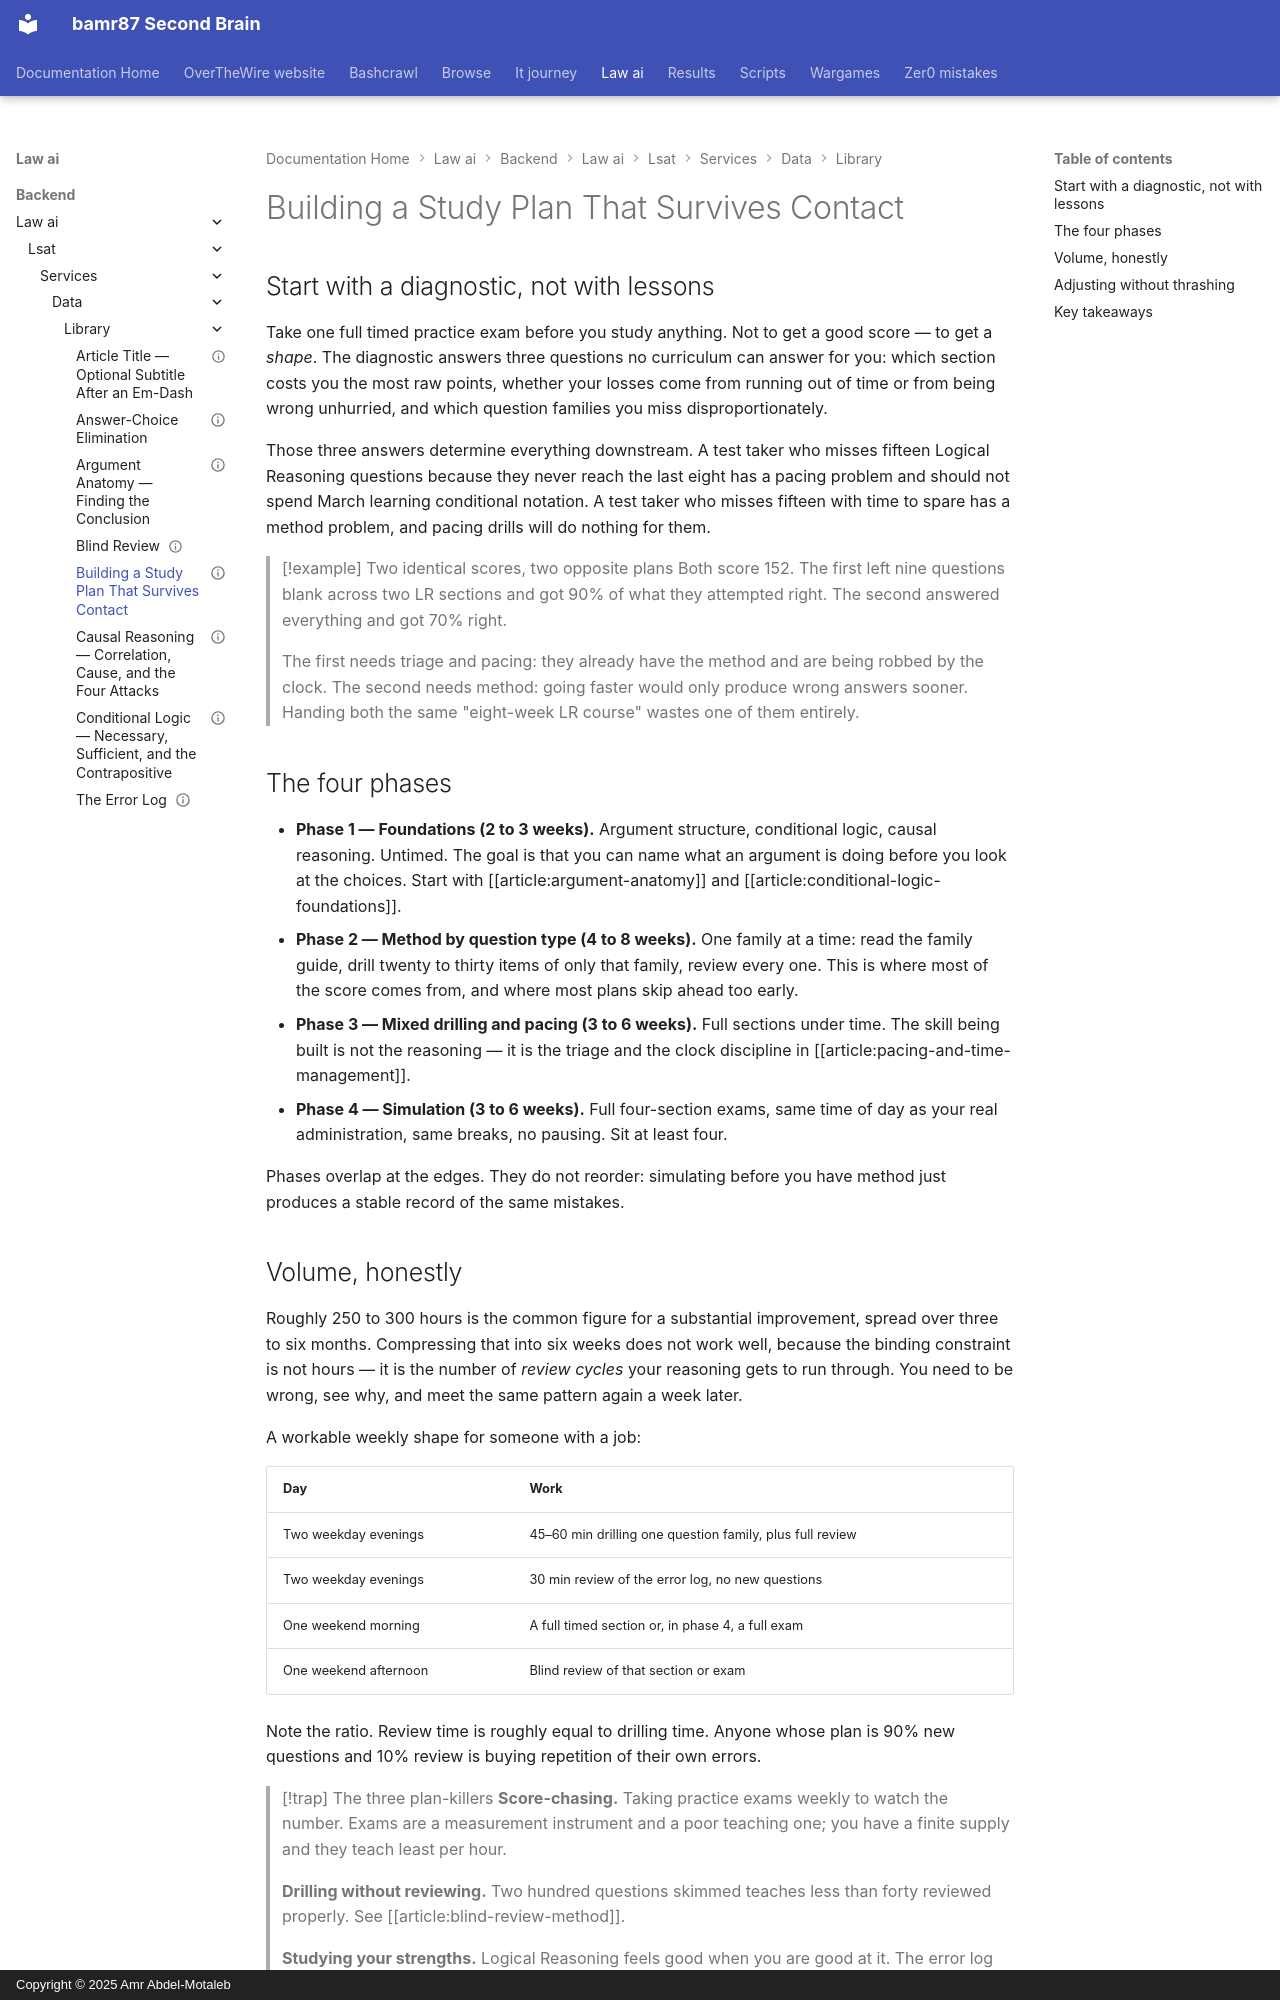

repository: bamr87/README · page: law-ai/backend/law_ai/lsat/services/data/library/building-a-study-plan/index.html · generator: mkdocs · copyright: Copyright © 2025 Amr Abdel-Motaleb

---
archetypes: []
concepts: []
id: building-a-study-plan
kind: orientation
last_reviewed: 2026-09-03
level: foundation
prerequisites:
- lsat-exam-architecture
references:
- title: LSAC — Preparing for the LSAT
  url: https://www.lsac.org/lsat/prepare
related:
- lsat-scoring-and-percentiles
- blind-review-method
- error-log-and-diagnosis
- pacing-and-time-management
revision: 1
sections: []
source_file: backend/law_ai/lsat/services/data/library/building-a-study-plan.md
source_repo: bamr87/law-ai
source_url: https://github.com/bamr87/law-ai/blob/main/backend/law_ai/lsat/services/data/library/building-a-study-plan.md
status: reviewed
summary: A phased plan — diagnose, build method, drill by type, then simulate — with
  honest volume estimates and the failure modes that waste the most months.
tags:
- study-plan
- preparation
- schedule
title: Building a Study Plan That Survives Contact
---

## Start with a diagnostic, not with lessons

Take one full timed practice exam before you study anything. Not to get a good score — to get a *shape*. The diagnostic answers three questions no curriculum can answer for you: which section costs you the most raw points, whether your losses come from running out of time or from being wrong unhurried, and which question families you miss disproportionately.

Those three answers determine everything downstream. A test taker who misses fifteen Logical Reasoning questions because they never reach the last eight has a pacing problem and should not spend March learning conditional notation. A test taker who misses fifteen with time to spare has a method problem, and pacing drills will do nothing for them.

> [!example] Two identical scores, two opposite plans
> Both score 152. The first left nine questions blank across two LR sections and got 90% of what they attempted right. The second answered everything and got 70% right.
>
> The first needs triage and pacing: they already have the method and are being robbed by the clock. The second needs method: going faster would only produce wrong answers sooner. Handing both the same "eight-week LR course" wastes one of them entirely.

## The four phases

- **Phase 1 — Foundations (2 to 3 weeks).** Argument structure, conditional logic, causal reasoning. Untimed. The goal is that you can name what an argument is doing before you look at the choices. Start with [[article:argument-anatomy]] and [[article:conditional-logic-foundations]].
- **Phase 2 — Method by question type (4 to 8 weeks).** One family at a time: read the family guide, drill twenty to thirty items of only that family, review every one. This is where most of the score comes from, and where most plans skip ahead too early.
- **Phase 3 — Mixed drilling and pacing (3 to 6 weeks).** Full sections under time. The skill being built is not the reasoning — it is the triage and the clock discipline in [[article:pacing-and-time-management]].
- **Phase 4 — Simulation (3 to 6 weeks).** Full four-section exams, same time of day as your real administration, same breaks, no pausing. Sit at least four.

Phases overlap at the edges. They do not reorder: simulating before you have method just produces a stable record of the same mistakes.
